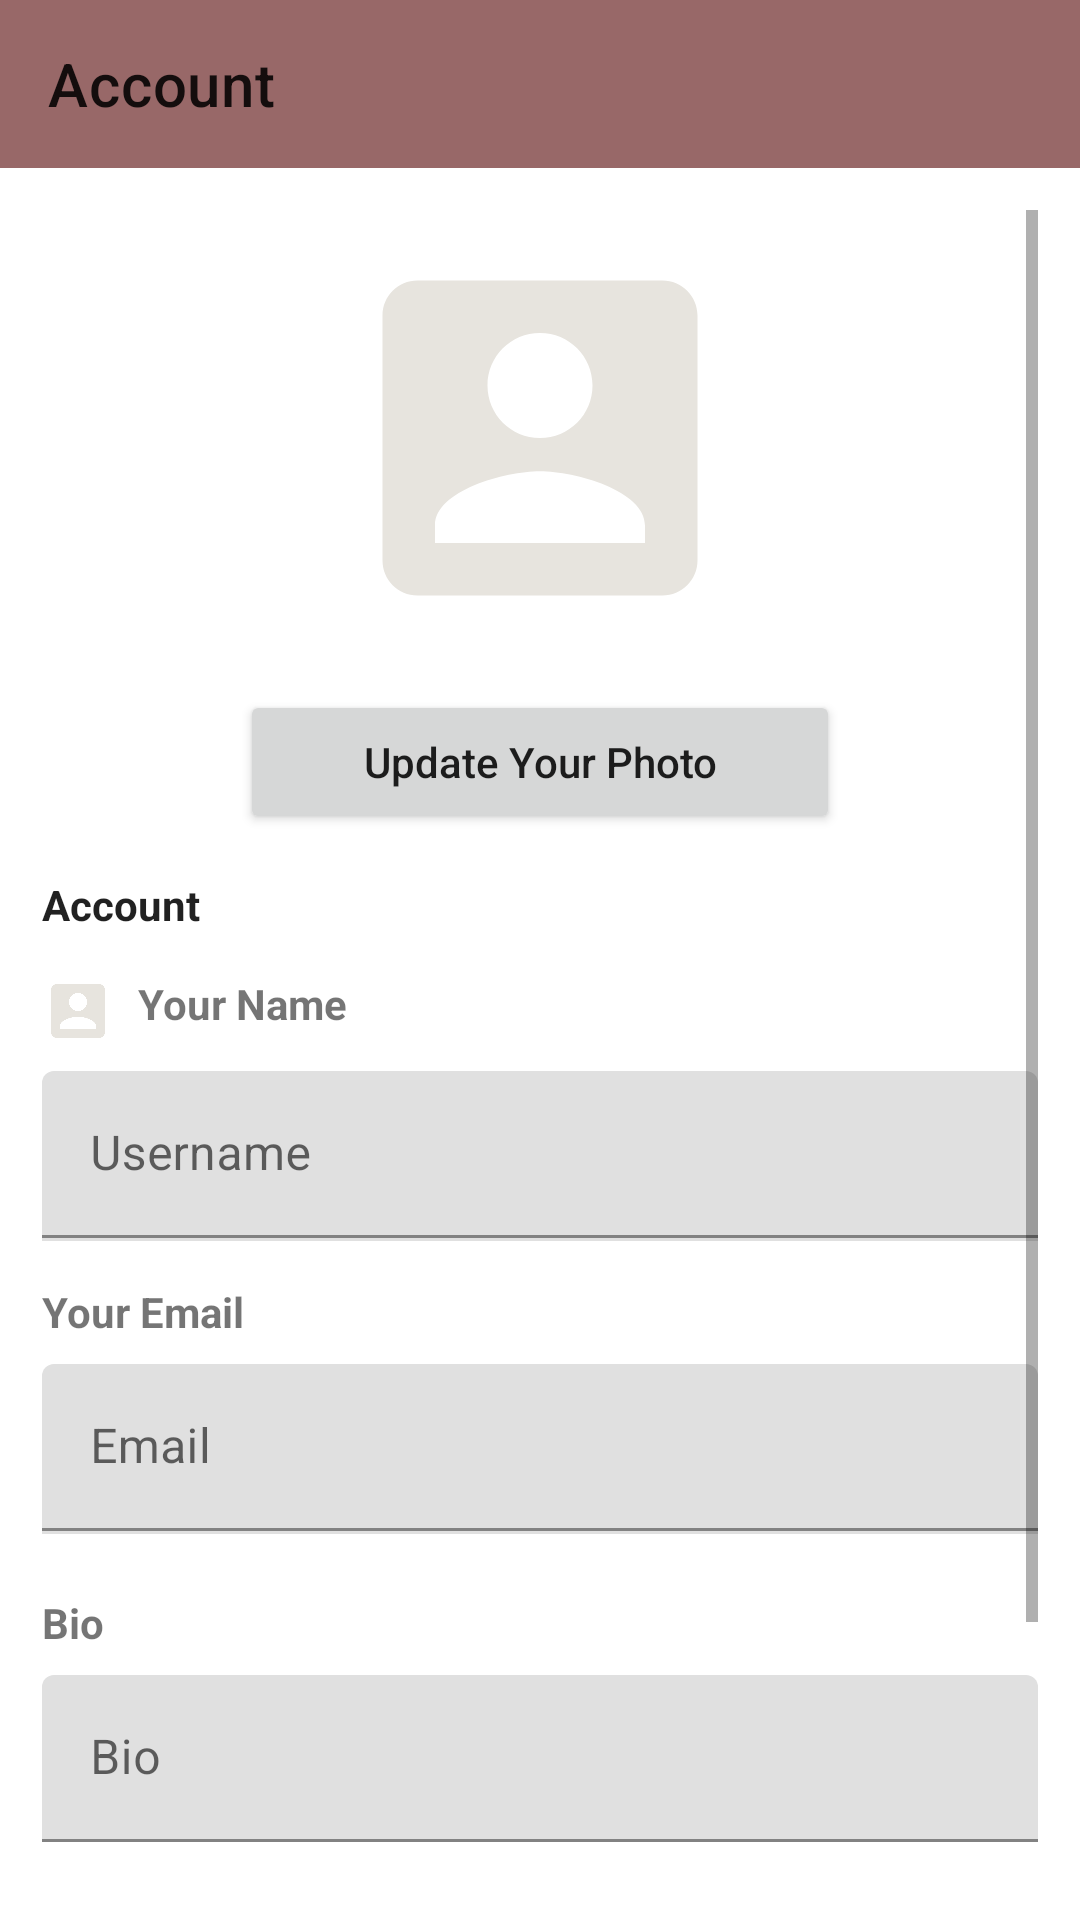

Reconstruct the res/layout file that produces this screen, plus the resources it refers to.
<!-- AndroidManifest.xml: application theme Theme.Boxeld -->
<!-- res/layout/activity_account_info.xml -->
<?xml version="1.0" encoding="utf-8"?>
<LinearLayout xmlns:android="http://schemas.android.com/apk/res/android"
    xmlns:app="http://schemas.android.com/apk/res-auto"
    xmlns:tools="http://schemas.android.com/tools"
    android:layout_width="match_parent"
    android:layout_height="match_parent"
    android:orientation="vertical"
    tools:context=".AccountInfoActivity">

    <androidx.appcompat.widget.Toolbar
        android:id="@+id/toolbar9"
        android:layout_width="match_parent"
        android:layout_height="wrap_content"
        android:background="?attr/colorPrimary"
        android:minHeight="?attr/actionBarSize"
        app:title="@string/account_toolbar"
        android:theme="?attr/actionBarTheme" />

    <ScrollView
        android:layout_width="match_parent"
        android:layout_height="match_parent"
        android:padding="14dp">

        <LinearLayout
            android:layout_width="match_parent"
            android:layout_height="wrap_content"
            android:orientation="vertical" >

            <ImageView
                android:id="@+id/account_picture_iv"
                android:layout_width="140dp"
                android:layout_height="140dp"
                android:src="@drawable/ic_account_box"
                android:layout_gravity="center"
                android:layout_marginTop="6dp"/>

            <Button
                android:id="@+id/add_photo"
                android:layout_width="200dp"
                android:layout_height="wrap_content"
                android:text="@string/update_your_photo_btn"
                android:layout_gravity="center"
                android:textAllCaps="false"
                android:layout_marginTop="14dp"/>

            <TextView
                android:layout_width="wrap_content"
                android:layout_height="wrap_content"
                android:layout_marginTop="14dp"
                android:text="Account"
                android:textAppearance="@android:style/TextAppearance.DeviceDefault"
                android:textStyle="bold" />

            <TextView
                android:layout_width="wrap_content"
                android:layout_height="wrap_content"
                android:layout_marginTop="14dp"
                android:text="Your Name"
                app:drawableStartCompat="@drawable/ic_account_box"
                android:drawablePadding="8dp"
                android:textStyle="bold" />

            <com.google.android.material.textfield.TextInputLayout
                style="@style/Widget.MaterialComponents.TextInputLayout.FilledBox"
                android:layout_width="match_parent"
                android:layout_height="wrap_content"
                android:layout_marginTop="8dp"
                app:boxStrokeColor="@color/brass"
                app:boxStrokeWidthFocused="2dp"
                app:passwordToggleEnabled="true"
                app:endIconMode="clear_text"
                app:endIconTint="@color/black"
                android:hint="Username">

                <com.google.android.material.textfield.TextInputEditText
                    android:id="@+id/password_reset_tiet"
                    android:layout_width="match_parent"
                    android:layout_height="wrap_content"
                    android:textColor="@color/black"
                    android:inputType="textPersonName">

                </com.google.android.material.textfield.TextInputEditText>

            </com.google.android.material.textfield.TextInputLayout>

            <View
                android:id="@+id/divider"
                android:layout_width="match_parent"
                android:layout_height="1dp"
                android:background="?android:attr/listDivider" />

            <TextView
                android:layout_width="wrap_content"
                android:layout_height="wrap_content"
                android:layout_marginTop="14dp"
                android:text="Your Email"
                app:drawableStartCompat="@drawable/ic_email"
                android:drawablePadding="8dp"
                android:textStyle="bold" />

            <com.google.android.material.textfield.TextInputLayout
                style="@style/Widget.MaterialComponents.TextInputLayout.FilledBox"
                android:layout_width="match_parent"
                android:layout_height="wrap_content"
                android:layout_marginTop="8dp"
                app:boxStrokeColor="@color/brass"
                app:boxStrokeWidthFocused="2dp"
                app:passwordToggleEnabled="true"
                app:endIconMode="clear_text"
                app:endIconTint="@color/black"
                android:hint="Email">

                <com.google.android.material.textfield.TextInputEditText
                    android:id="@+id/email_tiet"
                    android:layout_width="match_parent"
                    android:layout_height="wrap_content"
                    android:textColor="@color/black"
                    android:inputType="textEmailAddress">

                </com.google.android.material.textfield.TextInputEditText>

            </com.google.android.material.textfield.TextInputLayout>

            <View
                android:id="@+id/divide"
                android:layout_width="match_parent"
                android:layout_height="1dp"
                android:background="?android:attr/listDivider" />

            <TextView
                android:layout_width="wrap_content"
                android:layout_height="wrap_content"
                android:layout_marginTop="20dp"
                android:drawablePadding="8dp"
                android:text="Bio"
                app:drawableStartCompat="@drawable/ic_info"
                android:textStyle="bold" />

            <com.google.android.material.textfield.TextInputLayout
                style="@style/Widget.MaterialComponents.TextInputLayout.FilledBox"
                android:layout_width="match_parent"
                android:layout_height="wrap_content"
                android:layout_marginTop="8dp"
                app:boxStrokeColor="@color/brass"
                app:boxStrokeWidthFocused="2dp"
                app:passwordToggleEnabled="true"
                app:endIconMode="clear_text"
                app:endIconTint="@color/black"
                android:hint="Bio">

                <com.google.android.material.textfield.TextInputEditText
                    android:id="@+id/bio_tiet"
                    android:layout_width="match_parent"
                    android:layout_height="wrap_content"
                    android:textColor="@color/black"
                    android:inputType="textMultiLine">

                </com.google.android.material.textfield.TextInputEditText>

            </com.google.android.material.textfield.TextInputLayout>

            <Button
                android:layout_width="wrap_content"
                android:layout_height="wrap_content"
                android:text="Save"
                android:layout_gravity="end"
                android:textAllCaps="false"
                android:layout_marginTop="14dp"/>

            <androidx.appcompat.widget.AppCompatButton
                android:layout_width="200dp"
                android:layout_height="wrap_content"
                android:text="Delete my account"
                android:layout_gravity="center"
                android:drawableEnd="@drawable/ic_delete_outline"
                android:textAllCaps="false"
                android:layout_marginTop="22dp"/>

        </LinearLayout>

    </ScrollView>

</LinearLayout>
<!-- resources referenced by this layout -->
<resources>
  <color name="black">#FF000000</color>
  <color name="brass">#E1C16E</color>
  <!-- drawable ic_account_box (drawable) -->
  <vector android:height="24dp" android:tint="#E7E4DE"
      android:viewportHeight="24" android:viewportWidth="24"
      android:width="24dp" xmlns:android="http://schemas.android.com/apk/res/android">
      <path android:fillColor="@android:color/white" android:pathData="M3,5v14c0,1.1 0.89,2 2,2h14c1.1,0 2,-0.9 2,-2L21,5c0,-1.1 -0.9,-2 -2,-2L5,3c-1.11,0 -2,0.9 -2,2zM15,9c0,1.66 -1.34,3 -3,3s-3,-1.34 -3,-3 1.34,-3 3,-3 3,1.34 3,3zM6,17c0,-2 4,-3.1 6,-3.1s6,1.1 6,3.1v1L6,18v-1z"/>
  </vector>
  <!-- drawable ic_delete_outline (drawable) -->
  <vector android:height="24dp" android:tint="#E80E0E"
      android:viewportHeight="24" android:viewportWidth="24"
      android:width="24dp" xmlns:android="http://schemas.android.com/apk/res/android">
      <path android:fillColor="@android:color/white" android:pathData="M6,19c0,1.1 0.9,2 2,2h8c1.1,0 2,-0.9 2,-2L18,7L6,7v12zM8,9h8v10L8,19L8,9zM15.5,4l-1,-1h-5l-1,1L5,4v2h14L19,4z"/>
  </vector>
  <string name="account_toolbar">Account</string>
  <string name="update_your_photo_btn">Update Your Photo</string>
  <style name="Theme.Boxeld" parent="Theme.MaterialComponents.DayNight.NoActionBar">
          
          <item name="colorPrimary">@color/marsala</item>
          <item name="colorPrimaryVariant">@color/sienna</item>
          <item name="colorOnPrimary">@color/white</item>
          
          <item name="colorSecondary">@color/teal_200</item>
          <item name="colorSecondaryVariant">@color/teal_700</item>
          <item name="colorOnSecondary">@color/black</item>
          
          <item name="android:statusBarColor">?attr/colorPrimaryVariant</item>
          
      </style>
  <color name="marsala">#986868</color>
  <color name="sienna">#A0522D</color>
  <color name="white">#FFFFFFFF</color>
  <color name="teal_200">#FF03DAC5</color>
  <color name="teal_700">#FF018786</color>
</resources>
